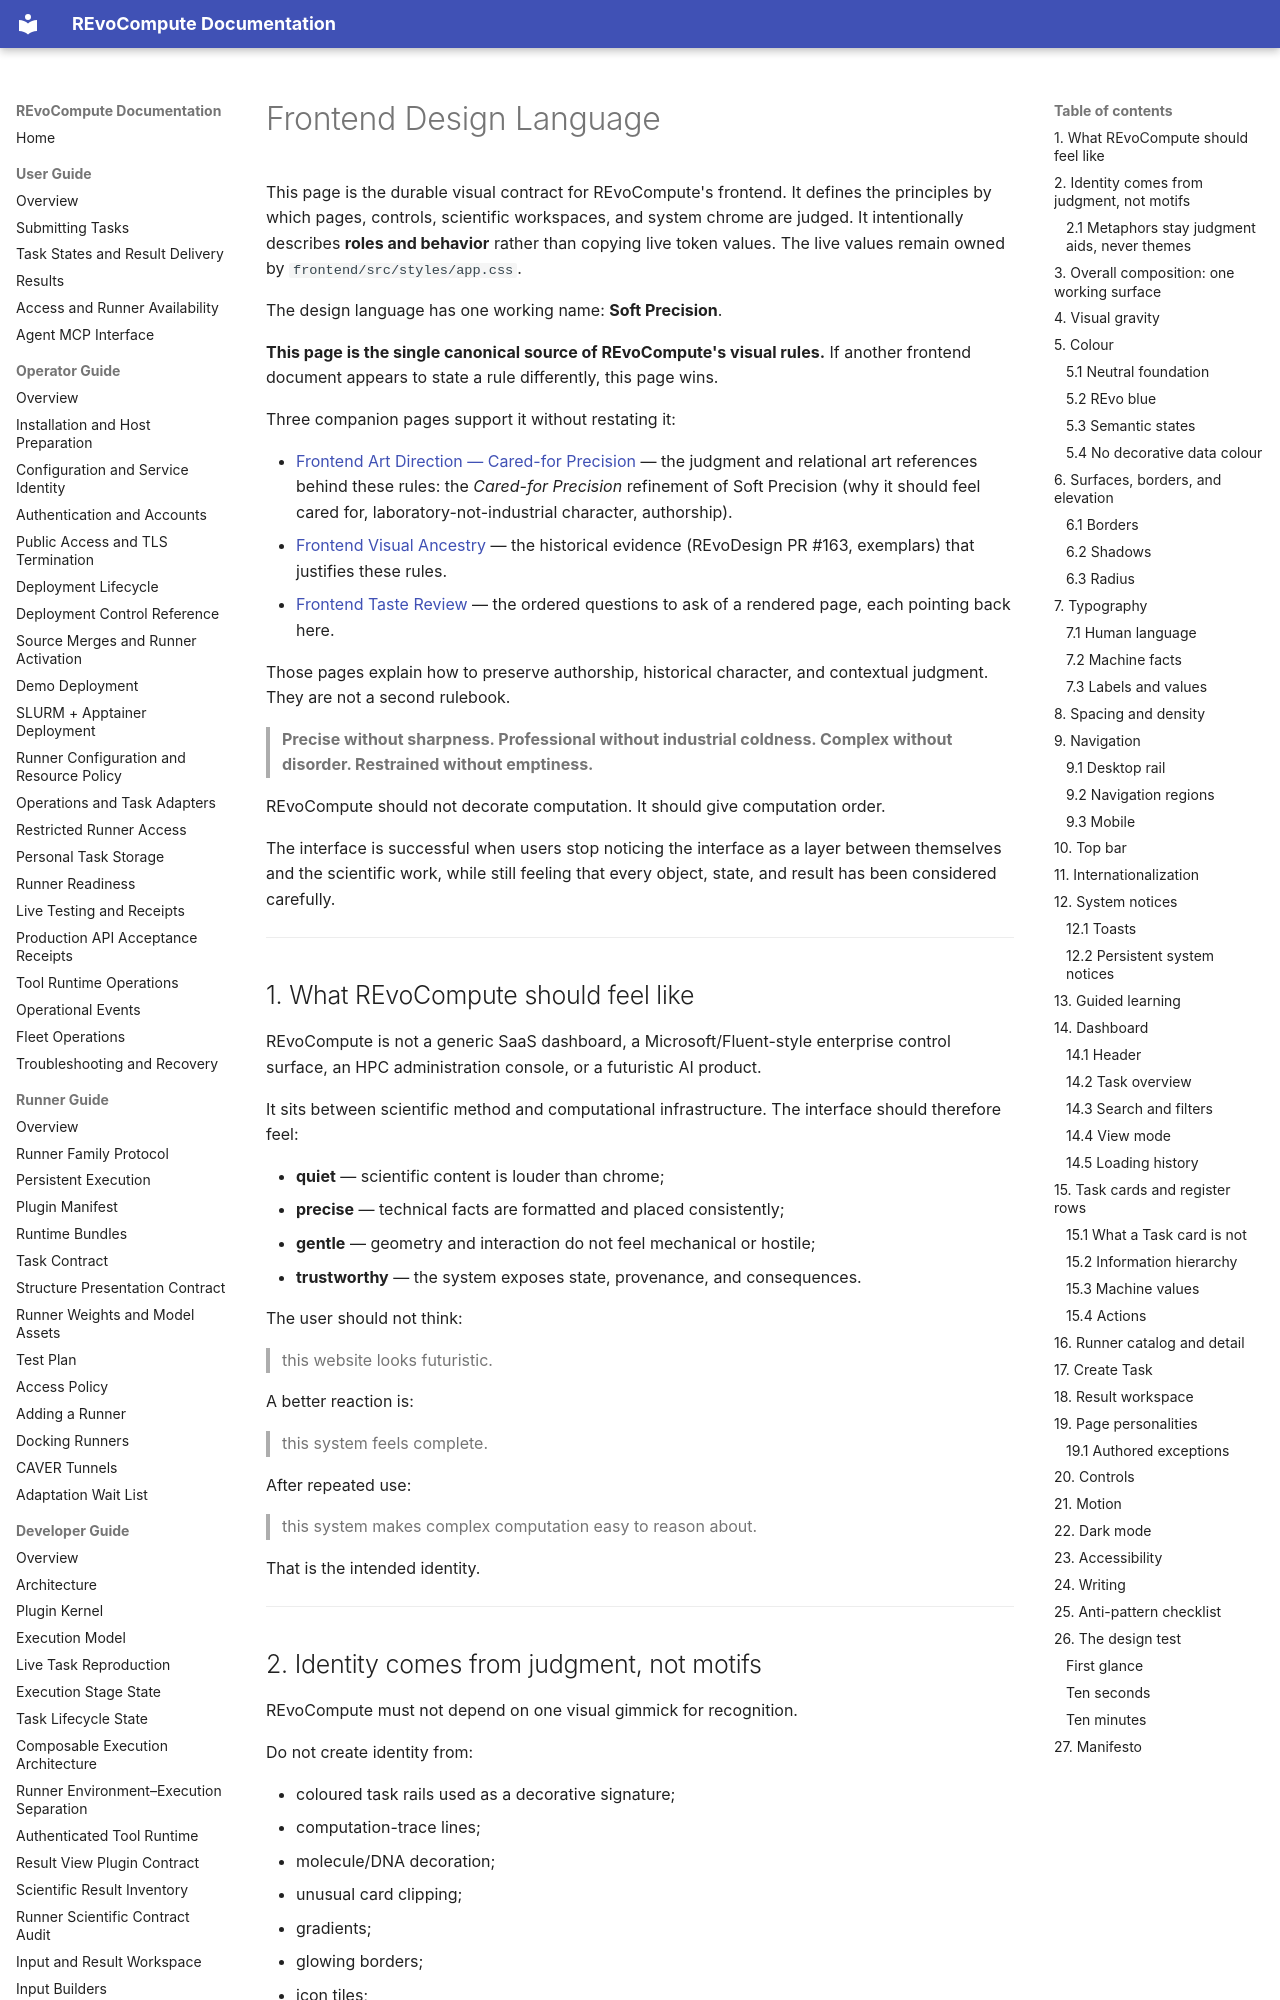

repository: YaoYinYing/REvoCompute · page: developer-guide/frontend-design-language/index.html · generator: mkdocs

# Frontend Design Language

This page is the durable visual contract for REvoCompute's frontend. It defines
the principles by which pages, controls, scientific workspaces, and system chrome
are judged. It intentionally describes **roles and behavior** rather than copying
live token values. The live values remain owned by
`frontend/src/styles/app.css`.

The design language has one working name: **Soft Precision**.

**This page is the single canonical source of REvoCompute's visual rules.** If
another frontend document appears to state a rule differently, this page wins.

Three companion pages support it without restating it:

- [Frontend Art Direction — Cared-for Precision](frontend-art-direction.md) —
  the judgment and relational art references behind these rules: the
  *Cared-for Precision* refinement of Soft Precision (why it should feel cared
  for, laboratory-not-industrial character, authorship).
- [Frontend Visual Ancestry](frontend-visual-ancestry.md) — the historical
  evidence (REvoDesign PR #163, exemplars) that justifies these rules.
- [Frontend Taste Review](frontend-taste-review.md) — the ordered questions to
  ask of a rendered page, each pointing back here.

Those pages explain how to preserve authorship, historical character, and
contextual judgment. They are not a second rulebook.

> **Precise without sharpness. Professional without industrial coldness.
> Complex without disorder. Restrained without emptiness.**

REvoCompute should not decorate computation. It should give computation order.

The interface is successful when users stop noticing the interface as a layer
between themselves and the scientific work, while still feeling that every
object, state, and result has been considered carefully.

---
